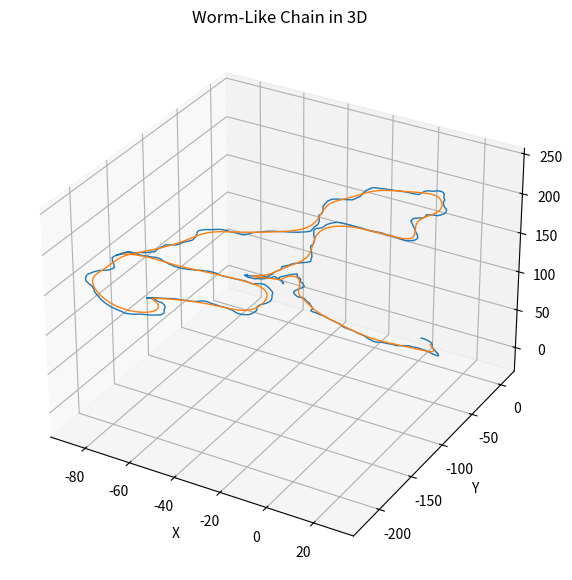

The matplotlib source for this figure:
import numpy as np
import matplotlib.pyplot as plt
from mpl_toolkits.mplot3d import Axes3D

def generate_wlc_3d(N, Lp, segment_length=1.0):
    """
    Generates a 3D worm-like chain with N segments and persistence length Lp.

    Parameters:
    N (int): Number of segments.
    Lp (float): Persistence length.
    segment_length (float): Length of each segment.

    Returns:
    np.ndarray: Array of shape (N, 3) representing the coordinates of the chain.
    """
    # Initialize the first tangent vector
    tangents = np.zeros((N, 3))
    tangents[0] = np.array([1, 0, 0])  # Start in the x-direction

    # Generate correlated random orientations
    for i in range(1, N):
        angle = np.random.normal(scale=np.sqrt(segment_length / Lp))
        axis = np.random.randn(3)
        axis /= np.linalg.norm(axis)
        rotation_matrix = _rotation_matrix(axis, angle)
        tangents[i] = np.dot(rotation_matrix, tangents[i-1])

    # Integrate tangent vectors to get positions
    positions = np.cumsum(tangents, axis=0)

    return positions

def _rotation_matrix(axis, angle):
    """
    Generates a rotation matrix for rotating around a given axis by a certain angle.

    Parameters:
    axis (np.ndarray): The axis to rotate around.
    angle (float): The angle to rotate by.

    Returns:
    np.ndarray: The rotation matrix.
    """
    axis = axis / np.linalg.norm(axis)
    a = np.cos(angle / 2)
    b, c, d = -axis * np.sin(angle / 2)
    return np.array([[a*a + b*b - c*c - d*d, 2*(b*c - a*d), 2*(b*d + a*c)],
                     [2*(b*c + a*d), a*a + c*c - b*b - d*d, 2*(c*d - a*b)],
                     [2*(b*d - a*c), 2*(c*d + a*b), a*a + d*d - b*b - c*c]])

# Parameters
N = 1000  # Number of segments
Lp = 10  # Persistence length
segment_length = 1.0  # Length of each segment

# Generate the WLC chain in 3D
wlc_3d = generate_wlc_3d(N, Lp, segment_length)

# smooth out with Gaussian kernel
from scipy.ndimage import gaussian_filter1d
sigma = 10
wlc_3d_smoothed = gaussian_filter1d(wlc_3d, sigma=sigma, axis=0)


# Plotting the 3D curve
fig = plt.figure(figsize=(10, 7))
ax = fig.add_subplot(111, projection='3d')
ax.plot(wlc_3d[:, 0], wlc_3d[:, 1], wlc_3d[:, 2], lw=1)
ax.plot(wlc_3d_smoothed[:, 0], wlc_3d_smoothed[:, 1], wlc_3d_smoothed[:, 2], lw=1)
ax.set_title('Worm-Like Chain in 3D')
ax.set_xlabel('X')
ax.set_ylabel('Y')
ax.set_zlabel('Z')
plt.show()
